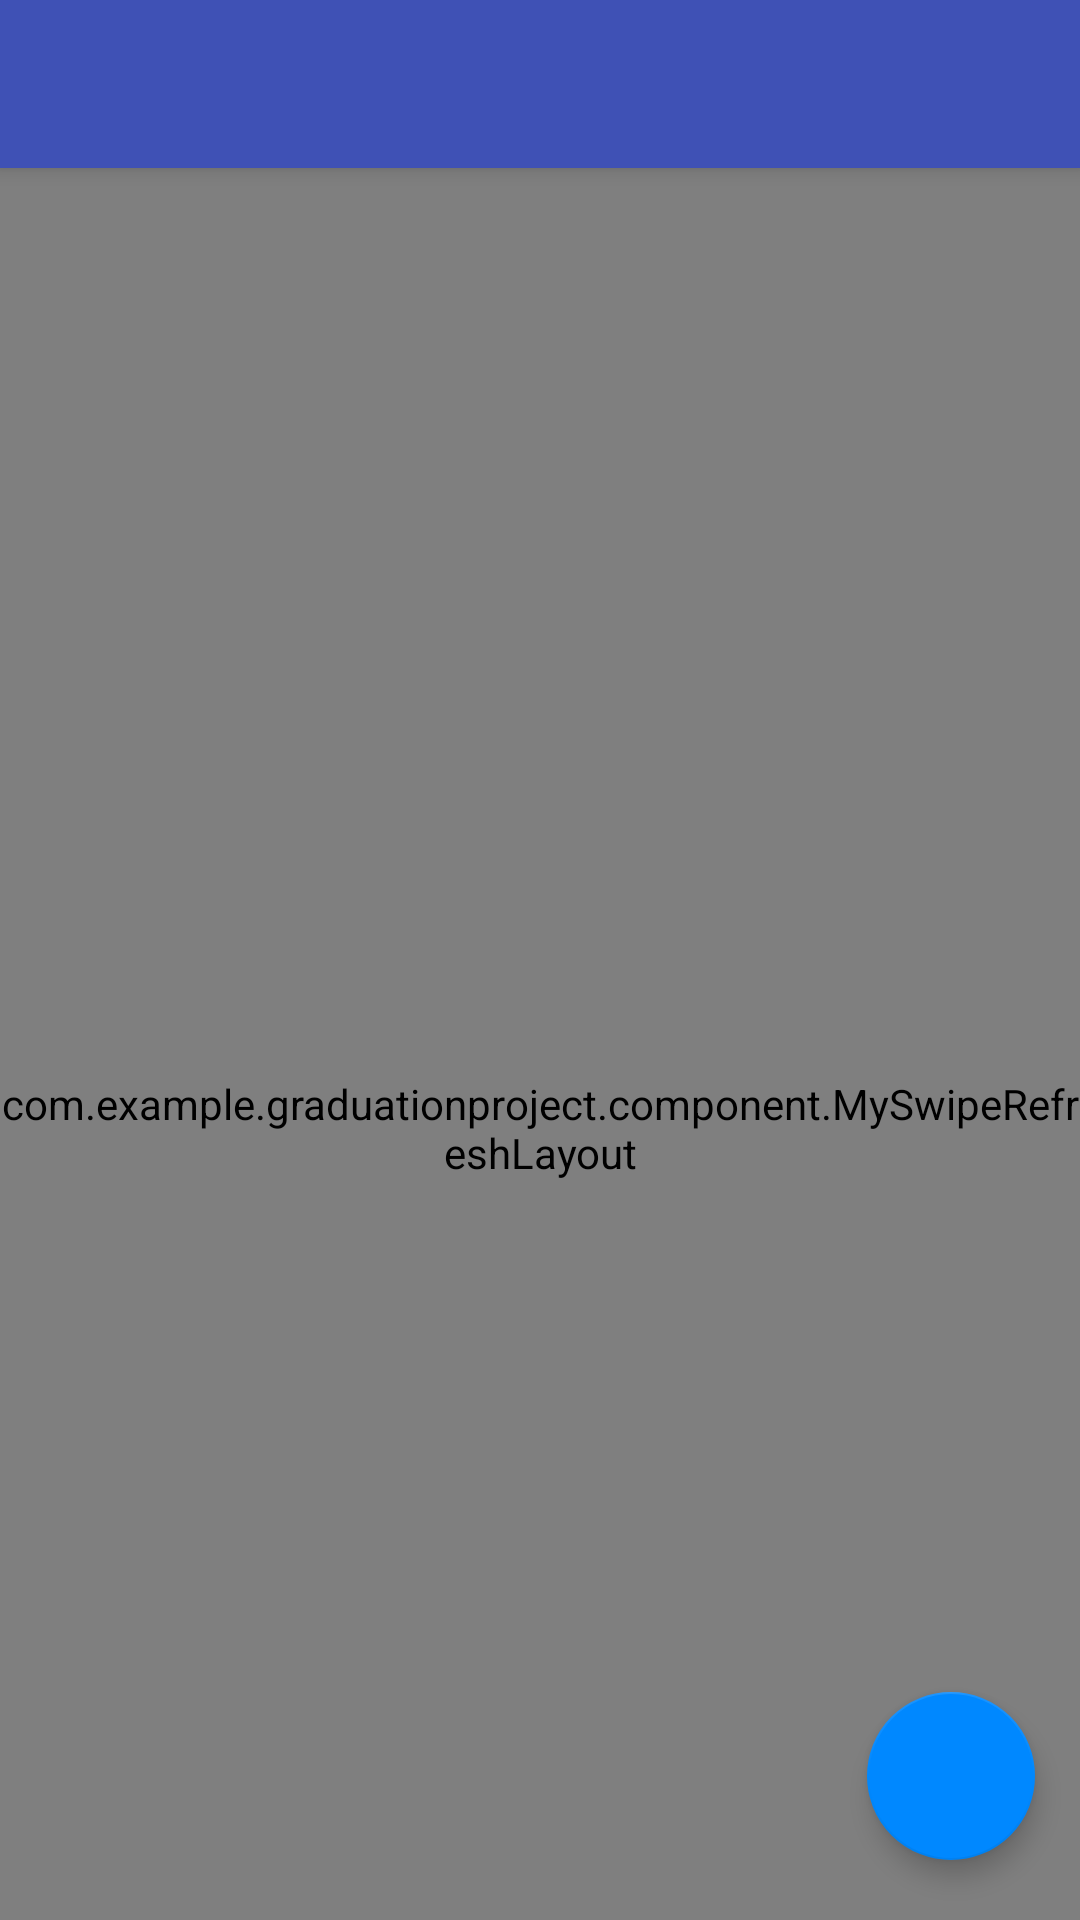

Reconstruct the res/layout file that produces this screen, plus the resources it refers to.
<!-- AndroidManifest.xml: application theme AppTheme -->
<!-- res/layout/activity_list.xml -->
<?xml version="1.0" encoding="utf-8"?>
<android.support.design.widget.CoordinatorLayout
    xmlns:android="http://schemas.android.com/apk/res/android"
    xmlns:app="http://schemas.android.com/apk/res-auto"
    android:layout_width="match_parent"
    android:layout_height="match_parent">

    
    <android.support.design.widget.AppBarLayout
        android:layout_width="match_parent"
        android:layout_height="wrap_content">

        <include layout="@layout/toolbar" />

    </android.support.design.widget.AppBarLayout>

    <com.example.graduationproject.component.MySwipeRefreshLayout
        android:id="@+id/swipe_refresh_layout"
        app:layout_behavior="@string/appbar_scrolling_view_behavior"
        android:layout_width="match_parent"
        android:layout_height="match_parent" >

        
        <android.support.v4.widget.NestedScrollView
            android:id="@+id/scroll_view"
            android:scrollbars="vertical"
            android:layout_width="match_parent"
            android:layout_height="match_parent">

                <android.support.v7.widget.RecyclerView
                    android:scrollbars="vertical"
                    android:id="@+id/recycler_view"
                    android:layout_width="match_parent"
                    android:layout_height="wrap_content" />

        </android.support.v4.widget.NestedScrollView>
    </com.example.graduationproject.component.MySwipeRefreshLayout>

    <android.support.design.widget.FloatingActionButton
        android:id="@+id/floating_add_button"
        android:src="@drawable/add"
        android:layout_gravity="right|bottom"
        android:layout_marginRight="15dp"
        android:layout_marginBottom="20dp"
        android:clickable="true"
        android:focusable="true"
        app:elevation="5dp"
        android:layout_width="wrap_content"
        android:layout_height="wrap_content" />
</android.support.design.widget.CoordinatorLayout>
<!-- res/layout/toolbar.xml (included above) -->
<?xml version="1.0" encoding="utf-8"?>
<android.support.v7.widget.Toolbar xmlns:android="http://schemas.android.com/apk/res/android"
    xmlns:app="http://schemas.android.com/apk/res-auto"
    android:id="@+id/toolbar"
    app:theme="@style/ThemeOverlay.AppCompat.Dark.ActionBar"
    app:contentInsetStartWithNavigation="0dp"
    app:layout_scrollFlags="scroll|enterAlways|snap"
    app:popupTheme="@style/ToolbarPopupTheme"
    android:layout_width="match_parent"
    android:background="?attr/colorPrimary"
    android:layout_height="?android:attr/actionBarSize" />
<!-- resources referenced by this layout -->
<resources>
  <style name="ToolbarPopupTheme" parent="ThemeOverlay.AppCompat.Dark.ActionBar">
          <item name="android:colorBackground">@color/colorPrimary</item>
          <item name="actionOverflowMenuStyle">@style/OverflowMenuStyle</item>
      </style>
  <style name="AppTheme" parent="Theme.AppCompat.Light.NoActionBar">
          
          <item name="colorPrimary">@color/colorPrimary</item>
          <item name="colorPrimaryDark">@color/colorPrimaryDark</item>
          <item name="colorAccent">@color/colorAccent</item>
          <item name="windowActionBar">false</item>
          <item name="windowNoTitle">true</item>
      </style>
  <color name="colorPrimary">#3F51B5</color>
  <style name="OverflowMenuStyle" parent="Widget.AppCompat.Light.PopupMenu.Overflow">
          <item name="overlapAnchor">false</item>  
      </style>
  <color name="colorPrimaryDark">#303F9F</color>
  <color name="colorAccent">#0088FF</color>
</resources>
